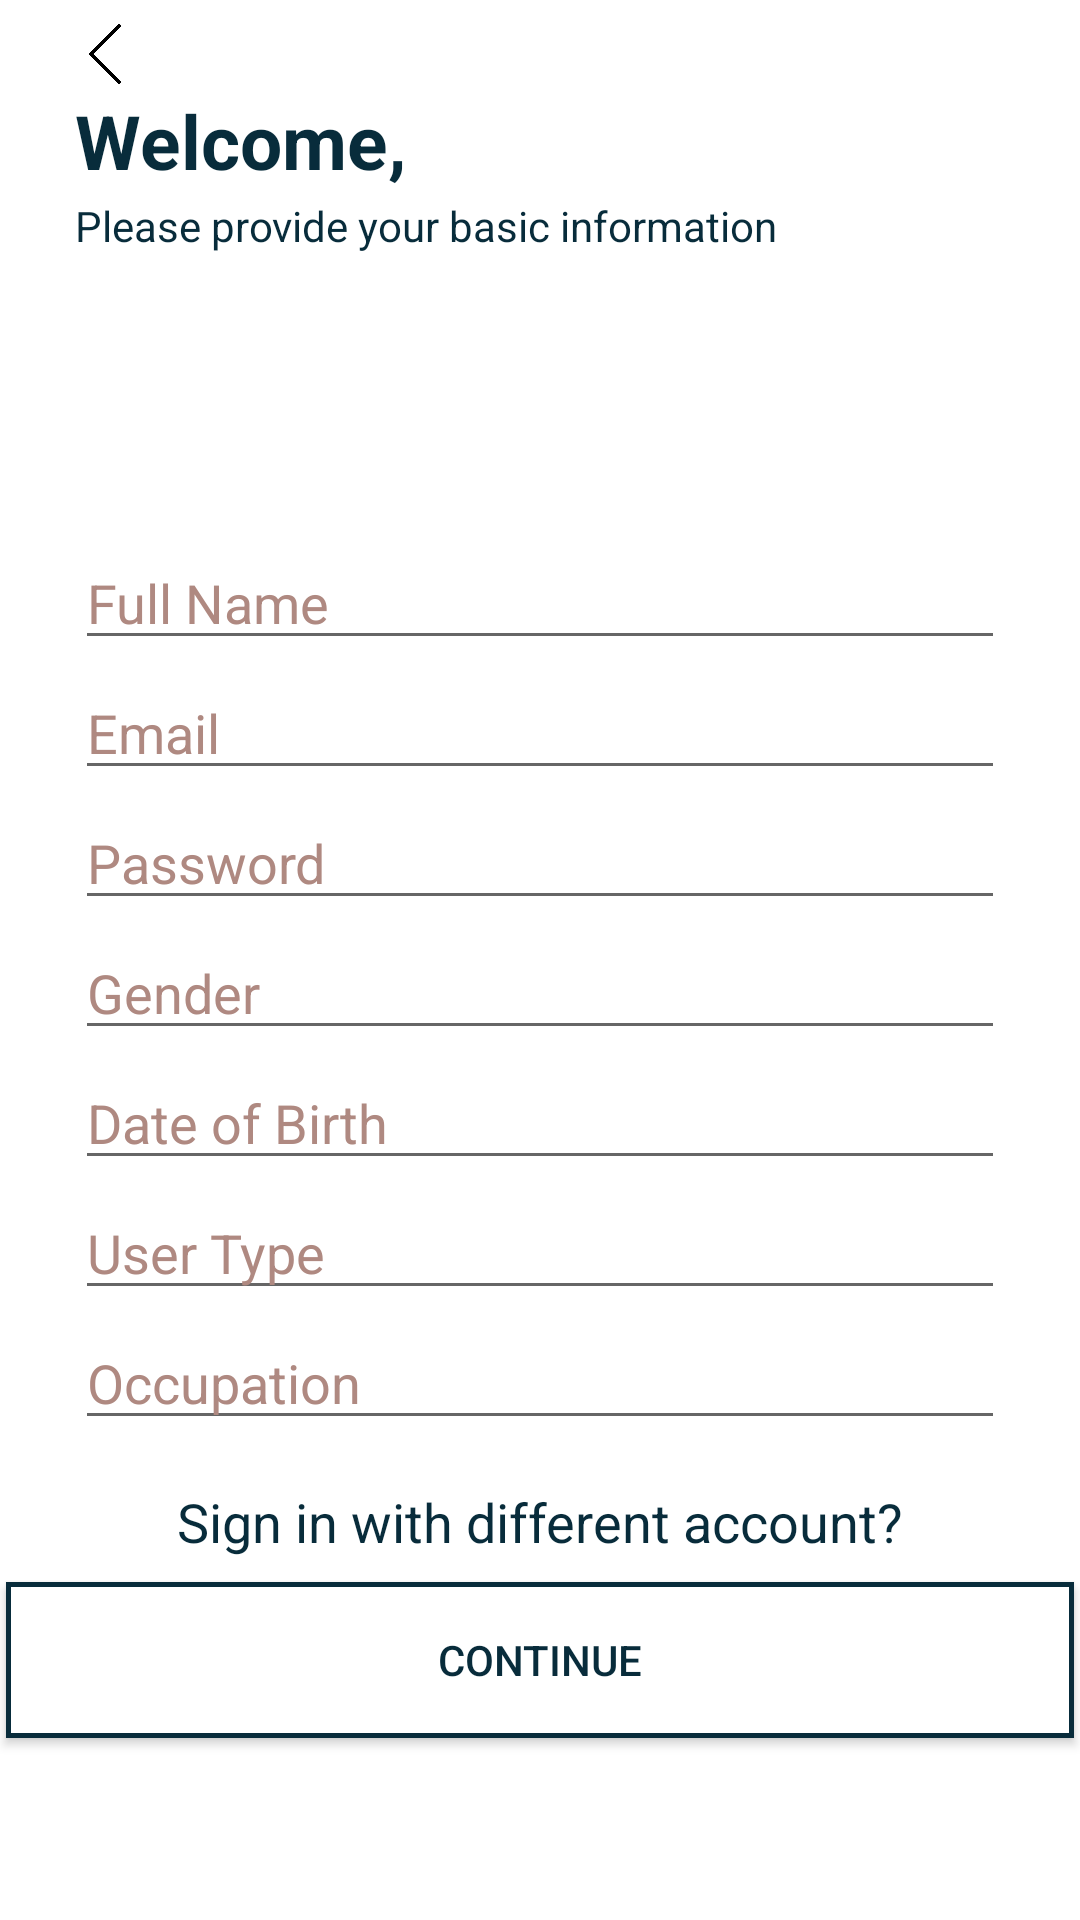

Write the Android layout XML for this screen, with the resource values it uses.
<!-- AndroidManifest.xml: application theme Theme.AppCompat.Light.NoActionBar -->
<!-- res/layout/activity_registration_screen.xml -->
<?xml version="1.0" encoding="utf-8"?>
<RelativeLayout xmlns:android="http://schemas.android.com/apk/res/android"
    xmlns:app="http://schemas.android.com/apk/res-auto"
    xmlns:tools="http://schemas.android.com/tools"
    android:layout_width="match_parent"
    android:layout_height="match_parent"
    android:background="@color/color_white"
    tools:context=".RegistrationScreen">

    <ImageView
        android:id="@+id/iv_back"
        android:layout_width="@dimen/register_btn_width"
        android:layout_height="@dimen/register_btn_heigth"
        android:background="@drawable/ic_back_btn"
        android:layout_marginTop="@dimen/register_margin_8dp"
        android:layout_marginStart="@dimen/margin_large"/>

    <TextView
        android:id="@+id/tv_register_heading"
        android:layout_below="@+id/iv_back"
        android:layout_width="wrap_content"
        android:layout_height="wrap_content"
        android:text="@string/register_screen_heading_text"
        android:layout_marginTop="@dimen/margin_small"
        android:layout_marginStart="@dimen/margin_large"
        android:textSize="@dimen/text_sz_large"
        android:textColor="@color/dark_green"
        android:textStyle="bold" />
    <TextView
        android:id="@+id/tv_register_msg"
        android:layout_below="@+id/tv_register_heading"
        android:layout_width="wrap_content"
        android:layout_height="wrap_content"
        android:text="@string/register_screen_msg"
        android:layout_marginTop="@dimen/margin_small"
        android:layout_marginStart="@dimen/margin_large"
        android:layout_marginEnd="@dimen/margin_large"
        android:textSize="@dimen/text_sz_small"
        android:textColor="@color/dark_green" />
    <ImageView
        android:id="@+id/iv_profile_pic"
        android:layout_below="@+id/tv_register_msg"
        android:layout_width="@dimen/profile_pic_width"
        android:layout_height="@dimen/profile_pic_heigth"
        android:layout_marginTop="@dimen/margin_small"
        android:layout_centerHorizontal="true"
        android:background="@drawable/ic_user_pic" />

    <EditText
        android:id="@+id/et_full_name"
        android:layout_below="@+id/iv_profile_pic"
        android:layout_width="match_parent"
        android:layout_height="wrap_content"
        android:layout_marginTop="@dimen/margin_small"
        android:layout_marginStart="@dimen/margin_large"
        android:layout_marginEnd="@dimen/margin_large"
        android:hint="@string/register_screen_FullName"
        android:digits="@string/all_alpha"
        android:inputType="text"
        android:singleLine="true"
        android:textColorHint="@color/color_green_lite"
        android:textColor="@color/color_black" />

    <EditText
        android:id="@+id/et_register_email"
        android:layout_below="@+id/et_full_name"
        android:layout_width="match_parent"
        android:layout_height="wrap_content"
        android:layout_marginTop="@dimen/margin_small"
        android:layout_marginStart="@dimen/margin_large"
        android:layout_marginEnd="@dimen/margin_large"
        android:hint="@string/register_screen_Email"
        android:singleLine="true"
        android:textColorHint="@color/color_green_lite"
        android:textColor="@color/color_black" />

    <EditText
        android:id="@+id/et_register_password"
        android:layout_below="@+id/et_register_email"
        android:layout_width="match_parent"
        android:layout_height="wrap_content"
        android:layout_marginTop="@dimen/margin_small"
        android:layout_marginStart="@dimen/margin_large"
        android:layout_marginEnd="@dimen/margin_large"
        android:hint="@string/register_screen_password"
        android:singleLine="true"
        android:inputType="textPassword"
        android:textColorHint="@color/color_green_lite"
        android:textColor="@color/color_black" />

    <TextView
        android:id="@+id/tv_show_pass"
        android:layout_below="@+id/et_register_email"
        android:layout_alignParentEnd="true"
        android:layout_marginTop="@dimen/margin_15dp"
        android:layout_marginStart="@dimen/margin_large"
        android:layout_marginEnd="@dimen/margin_large"
        android:paddingEnd="@dimen/margin_5dp"
        android:textSize="@dimen/text_size_18sp"
        android:layout_width="wrap_content"
        android:layout_height="wrap_content"
        android:text=""
        />

    <EditText
        android:id="@+id/et_gender"
        android:layout_below="@+id/et_register_password"
        android:layout_width="match_parent"
        android:layout_height="wrap_content"
        android:layout_marginTop="@dimen/margin_small"
        android:layout_marginStart="@dimen/margin_large"
        android:layout_marginEnd="@dimen/margin_large"
        android:hint="@string/register_screen_gender"
        android:digits="@string/all_alpha"
        android:textColorHint="@color/color_green_lite"
        android:singleLine="true"
        android:textColor="@color/color_black" />

    <EditText
        android:id="@+id/et_date_of_birth"
        android:layout_below="@+id/et_gender"
        android:layout_width="match_parent"
        android:layout_height="wrap_content"
        android:layout_marginTop="@dimen/margin_small"
        android:layout_marginStart="@dimen/margin_large"
        android:layout_marginEnd="@dimen/margin_large"
        android:hint="@string/register_screen_dateofbirth"
        android:singleLine="true"
        android:textColorHint="@color/color_green_lite"
        android:textColor="@color/color_black" />

    <EditText
        android:id="@+id/et_user_type"
        android:layout_below="@+id/et_date_of_birth"
        android:layout_width="match_parent"
        android:layout_height="wrap_content"
        android:layout_marginTop="@dimen/margin_small"
        android:layout_marginStart="@dimen/margin_large"
        android:layout_marginEnd="@dimen/margin_large"
        android:hint="@string/register_screen_usertype"
        android:singleLine="true"
        android:textColorHint="@color/color_green_lite"
        android:textColor="@color/color_black" />

    <EditText
        android:id="@+id/et_occupation"
        android:layout_below="@+id/et_user_type"
        android:layout_width="match_parent"
        android:layout_height="wrap_content"
        android:layout_marginTop="@dimen/margin_small"
        android:layout_marginStart="@dimen/margin_large"
        android:layout_marginEnd="@dimen/margin_large"
        android:hint="@string/register_screen_occupation"
        android:singleLine="true"
        android:textColorHint="@color/color_green_lite"
        android:textColor="@color/color_black"/>

    <TextView
        android:id="@+id/tv_different_account"
        android:layout_below="@id/et_occupation"
        android:layout_width="wrap_content"
        android:layout_height="wrap_content"
        android:text="@string/register_screen_btn_signup"
        android:textColor="@color/dark_green"
        android:layout_centerHorizontal="true"
        android:layout_marginTop="@dimen/margin_medium"
        android:textSize="@dimen/text_sz_medium" />

    <Button
        android:id="@+id/btn_continue"
        android:layout_below="@id/tv_different_account"
        android:layout_width="match_parent"
        android:layout_height="@dimen/margin_extra_large"
        android:layout_marginTop="@dimen/register_margin_8dp"
        android:layout_marginStart="@dimen/margin_small"
        android:layout_marginEnd="@dimen/margin_small"
        android:layout_marginBottom="@dimen/margin_small"
        android:text="@string/register_screen_btn_continue"
        android:textColor="@color/dark_green"
        android:background="@drawable/btn_continue_style" />



</RelativeLayout>
<!-- resources referenced by this layout -->
<resources>
  <color name="color_black">#000000</color>
  <color name="color_green_lite">#AF8981</color>
  <color name="color_white">#FFFFFF</color>
  <color name="dark_green">#082c3b</color>
  <dimen name="margin_15dp">15dp</dimen>
  <dimen name="margin_5dp">5dp</dimen>
  <dimen name="margin_extra_large">52dp</dimen>
  <dimen name="margin_large">25dp</dimen>
  <dimen name="margin_medium">15dp</dimen>
  <dimen name="margin_small">2dp</dimen>
  <dimen name="profile_pic_heigth">90dp</dimen>
  <dimen name="profile_pic_width">90dp</dimen>
  <dimen name="register_btn_heigth">20dp</dimen>
  <dimen name="register_btn_width">20dp</dimen>
  <dimen name="register_margin_8dp">8dp</dimen>
  <dimen name="text_size_18sp">18sp</dimen>
  <dimen name="text_sz_large">25sp</dimen>
  <dimen name="text_sz_medium">18sp</dimen>
  <dimen name="text_sz_small">14sp</dimen>
  <!-- drawable btn_continue_style (drawable) -->
  <?xml version="1.0" encoding="utf-8"?>
  <shape xmlns:android="http://schemas.android.com/apk/res/android">
      android:shape="rectangle">
      <gradient android:startColor="@color/color_white"
          android:endColor="@color/color_white"
          android:angle="270" />
      <stroke android:width="5px" android:color="@color/dark_green" />
  </shape>
  <!-- drawable ic_back_btn: png bitmap (drawable, 2633 bytes) -->
  <string name="all_alpha">abcdefghijklmnopqrstuvwxyz ABCDEFGHIJKLMNOPQRSTUVWXYZ</string>
  <string name="register_screen_Email">Email</string>
  <string name="register_screen_FullName">Full Name</string>
  <string name="register_screen_btn_continue">Continue</string>
  <string name="register_screen_btn_signup">Sign in with different account?</string>
  <string name="register_screen_dateofbirth">Date of Birth</string>
  <string name="register_screen_gender">Gender</string>
  <string name="register_screen_heading_text">Welcome,</string>
  <string name="register_screen_msg">Please provide your basic information</string>
  <string name="register_screen_occupation">Occupation</string>
  <string name="register_screen_password">Password</string>
  <string name="register_screen_usertype">User Type</string>
</resources>
